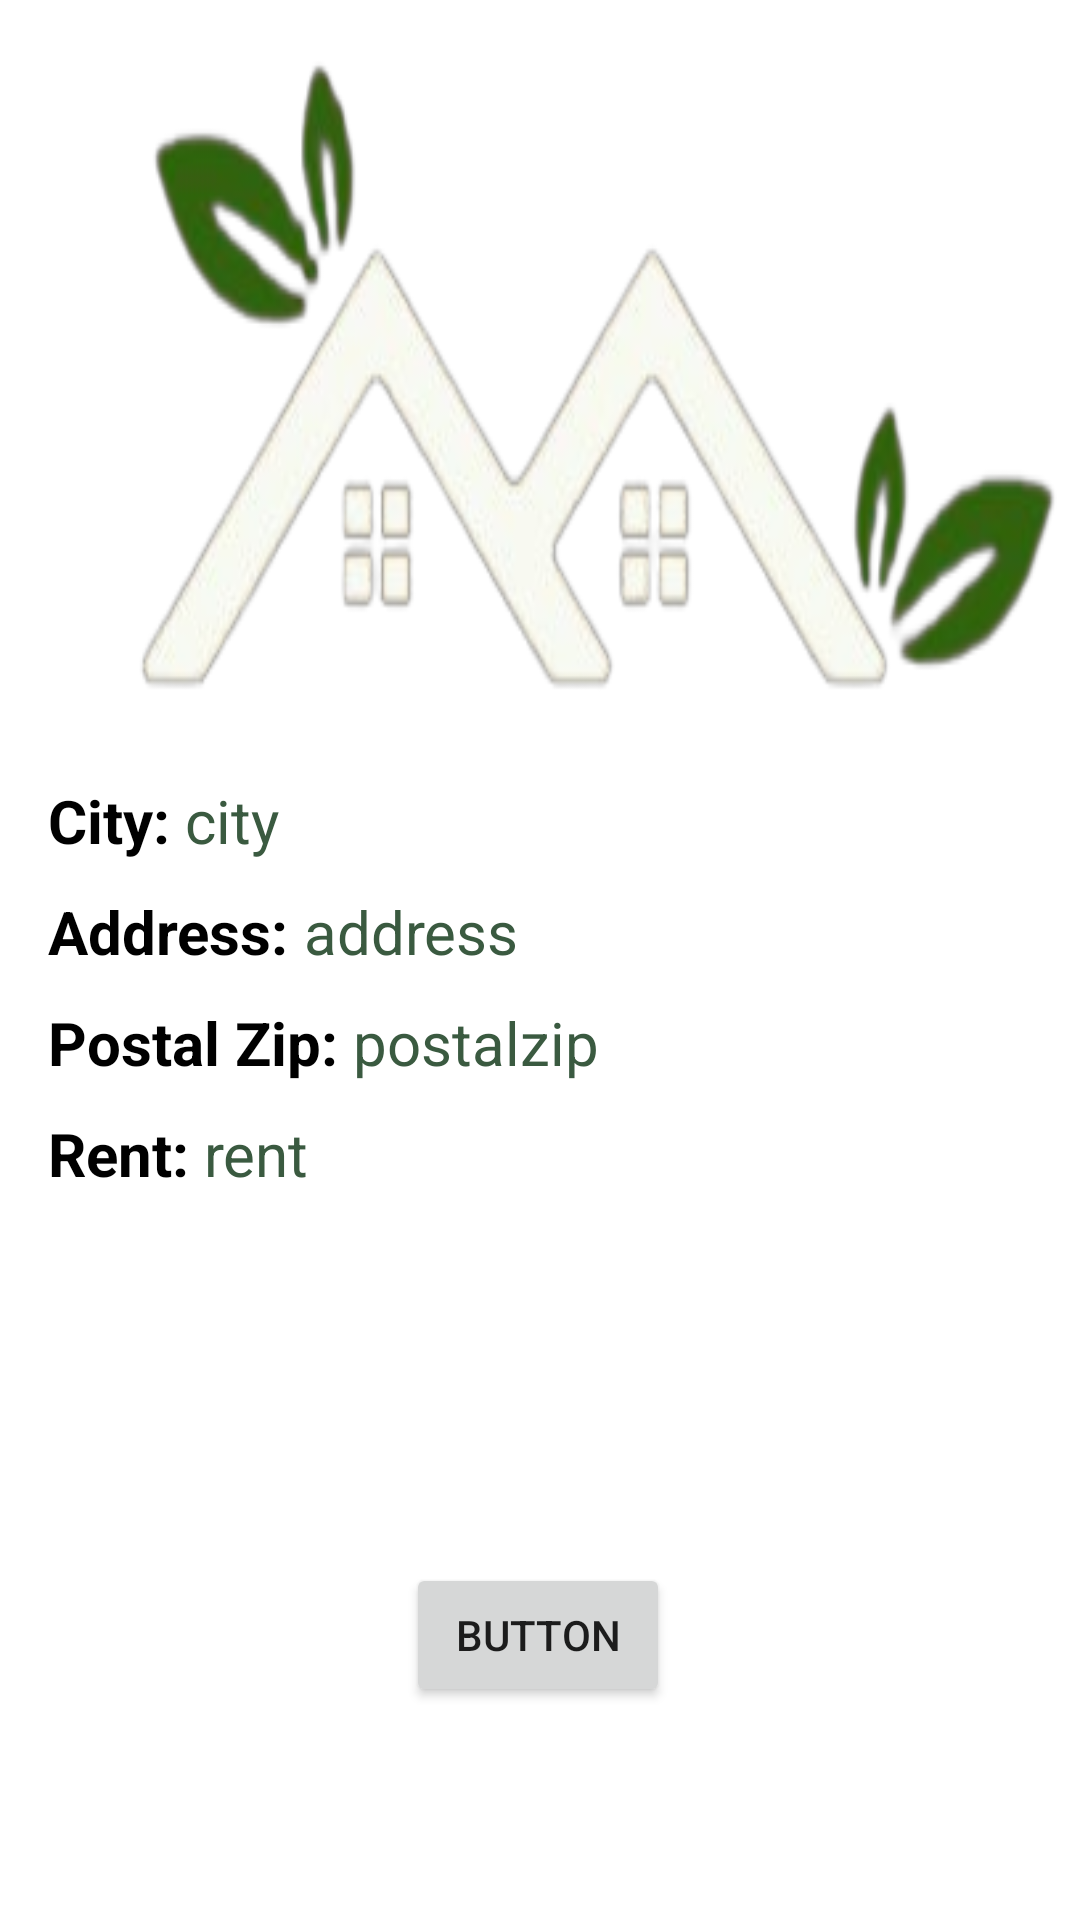

Android layout source for this screen:
<!-- AndroidManifest.xml: application theme Theme.LinkHome -->
<!-- res/layout/activity_detailed_page.xml -->
<?xml version="1.0" encoding="utf-8"?>
<androidx.constraintlayout.widget.ConstraintLayout xmlns:android="http://schemas.android.com/apk/res/android"
    xmlns:app="http://schemas.android.com/apk/res-auto"
    xmlns:tools="http://schemas.android.com/tools"
    android:layout_width="match_parent"
    android:layout_height="match_parent"
    tools:context=".HomePage.DetailedPage">

    <ImageView
        android:id="@+id/detailedPageImage"
        android:layout_width="0dp"
        android:layout_height="250dp"
        android:scaleType="fitXY"
        android:visibility="visible"
        app:layout_constraintEnd_toEndOf="parent"
        app:layout_constraintHorizontal_bias="0.5"
        app:layout_constraintStart_toStartOf="parent"
        app:layout_constraintTop_toTopOf="parent"
        app:srcCompat="@drawable/logo" />

    <TextView
        android:id="@+id/detailedPageAddress"
        android:layout_width="wrap_content"
        android:layout_height="wrap_content"
        android:layout_marginTop="10dp"
        android:fontFamily="sans-serif"
        android:text="address"
        android:textColor="@color/green_500"
        android:textSize="20sp"
        app:layout_constraintStart_toEndOf="@+id/textView6"
        app:layout_constraintTop_toBottomOf="@+id/detiledPageCity" />

    <TextView
        android:id="@+id/detiledPageCity"
        android:layout_width="wrap_content"
        android:layout_height="wrap_content"
        android:layout_marginTop="10dp"
        android:text="city"
        android:textColor="@color/green_500"
        android:textSize="20sp"
        app:layout_constraintStart_toEndOf="@+id/textView5"
        app:layout_constraintTop_toBottomOf="@+id/detailedPageImage" />

    <TextView
        android:id="@+id/detailedPagePostal"
        android:layout_width="wrap_content"
        android:layout_height="wrap_content"
        android:layout_marginTop="10dp"
        android:text="postalzip"
        android:textColor="@color/green_500"
        android:textSize="20sp"
        app:layout_constraintStart_toEndOf="@+id/textView7"
        app:layout_constraintTop_toBottomOf="@+id/detailedPageAddress" />

    <TextView
        android:id="@+id/detailedPageRent"
        android:layout_width="wrap_content"
        android:layout_height="wrap_content"
        android:layout_marginTop="10dp"
        android:text="rent"
        android:textColor="@color/green_500"
        android:textSize="20sp"
        app:layout_constraintStart_toEndOf="@+id/textView8"
        app:layout_constraintTop_toBottomOf="@+id/detailedPagePostal" />

    <TextView
        android:id="@+id/textView5"
        android:layout_width="wrap_content"
        android:layout_height="wrap_content"
        android:layout_marginStart="16dp"
        android:layout_marginLeft="16dp"
        android:layout_marginTop="10dp"
        android:text="City: "
        android:textColor="#000000"
        android:textSize="20sp"
        android:textStyle="bold"
        app:layout_constraintStart_toStartOf="parent"
        app:layout_constraintTop_toBottomOf="@+id/detailedPageImage" />

    <TextView
        android:id="@+id/textView6"
        android:layout_width="wrap_content"
        android:layout_height="wrap_content"
        android:layout_marginStart="16dp"
        android:layout_marginLeft="16dp"
        android:layout_marginTop="10dp"
        android:text="Address: "
        android:textColor="#000000"
        android:textSize="20sp"
        android:textStyle="bold"
        app:layout_constraintStart_toStartOf="parent"
        app:layout_constraintTop_toBottomOf="@+id/textView5" />

    <TextView
        android:id="@+id/textView7"
        android:layout_width="wrap_content"
        android:layout_height="wrap_content"
        android:layout_marginStart="16dp"
        android:layout_marginLeft="16dp"
        android:layout_marginTop="10dp"
        android:text="Postal Zip: "
        android:textColor="#000000"
        android:textSize="20sp"
        android:textStyle="bold"
        app:layout_constraintStart_toStartOf="parent"
        app:layout_constraintTop_toBottomOf="@+id/textView6" />

    <TextView
        android:id="@+id/textView8"
        android:layout_width="wrap_content"
        android:layout_height="wrap_content"
        android:layout_marginStart="16dp"
        android:layout_marginLeft="16dp"
        android:layout_marginTop="10dp"
        android:text="Rent: "
        android:textColor="#000000"
        android:textSize="20sp"
        android:textStyle="bold"
        app:layout_constraintStart_toStartOf="parent"
        app:layout_constraintTop_toBottomOf="@+id/textView7" />

    <Button
        android:id="@+id/button2"
        android:layout_width="wrap_content"
        android:layout_height="wrap_content"
        android:text="Button"
        app:layout_constraintBottom_toBottomOf="parent"
        app:layout_constraintEnd_toEndOf="parent"
        app:layout_constraintHorizontal_bias="0.498"
        app:layout_constraintStart_toStartOf="parent"
        app:layout_constraintTop_toBottomOf="@+id/detailedPageImage"
        app:layout_constraintVertical_bias="0.792" />
</androidx.constraintlayout.widget.ConstraintLayout>
<!-- resources referenced by this layout -->
<resources>
  <color name="green_500">#3A5A40</color>
  <!-- drawable logo: png bitmap (drawable, 58598 bytes) -->
  <style name="Theme.LinkHome" parent="Theme.MaterialComponents.DayNight.DarkActionBar">
          
          <item name="colorPrimary">@color/green_500</item>
          <item name="colorPrimaryVariant">@color/green_700</item>
          <item name="colorOnPrimary">@color/white</item>
          
          <item name="colorSecondary">@color/teal_200</item>
          <item name="colorSecondaryVariant">@color/teal_700</item>
          <item name="colorOnSecondary">@color/black</item>
          
          <item name="android:statusBarColor" tools:targetApi="l">?attr/colorPrimaryVariant</item>
          
      </style>
  <color name="green_700">#344E41</color>
  <color name="white">#FFFFFFFF</color>
  <color name="teal_200">#FF03DAC5</color>
  <color name="teal_700">#FF018786</color>
  <color name="black">#FF000000</color>
</resources>
